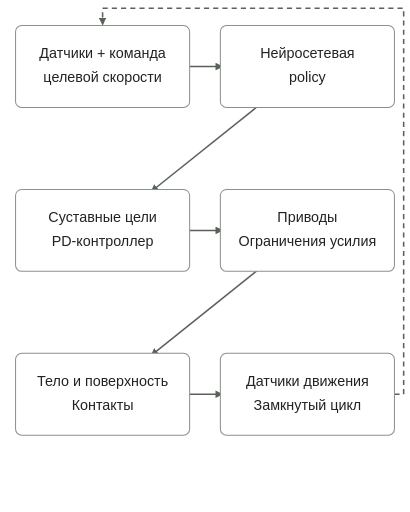
t = 0.00 s
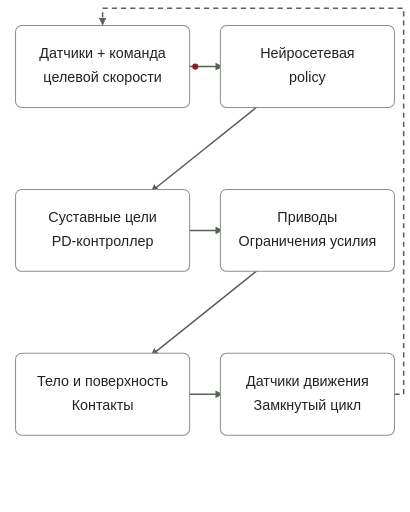
t = 1.32 s
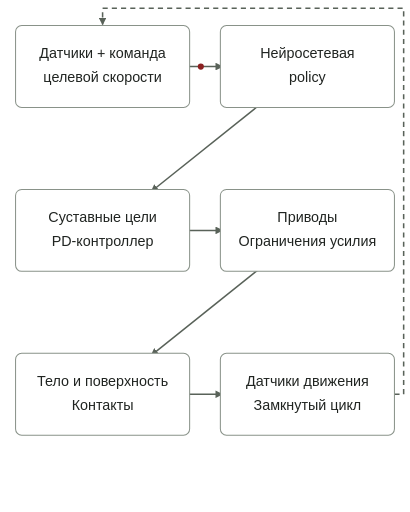
t = 2.28 s
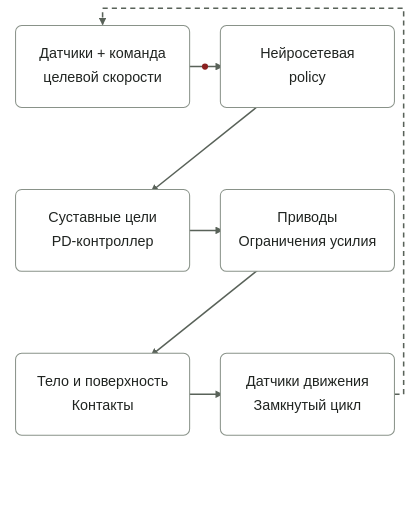
t = 3.00 s
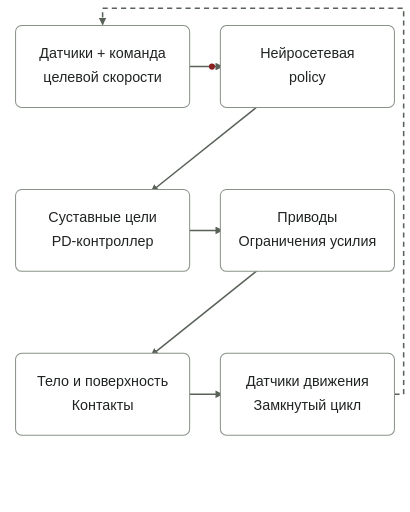
t = 4.20 s
t = 5.10 s: frame unchanged from t = 0.00 s, image omitted

The animated SVG that drew these frames (rendered in a browser with its animation timeline set to each time). Animation: 2 SMIL elements (animate=1,animateMotion=1); one cycle of 6.00 s, repeats indefinitely.

<svg xmlns="http://www.w3.org/2000/svg" viewBox="0 0 400 500" role="img" aria-labelledby="locomotion-ru-title locomotion-ru-desc">
<title id="locomotion-ru-title">Пример policy с суставными целями</title>
<desc id="locomotion-ru-desc">Показан один вариант: policy не обязана выдавать момент.</desc>
<style>text{font-family:Arial,sans-serif;fill:#202421}@media(prefers-reduced-motion:reduce){.atlas-pulse{display:none}}</style>
<defs><marker id="locomotion-ru-arrow" viewBox="0 0 10 10" refX="9" refY="5" markerWidth="5" markerHeight="5" orient="auto"><path d="M0 0 10 5 0 10Z" fill="#596259"/></marker></defs>
<path d="M183.0 65.0 L217.0 65.0" fill="none" stroke="#596259" stroke-width="1.5" marker-end="url(#locomotion-ru-arrow)"/>
<path d="M252.5 103.0 L147.5 187.0" fill="none" stroke="#596259" stroke-width="1.5" marker-end="url(#locomotion-ru-arrow)"/>
<path d="M183.0 225.0 L217.0 225.0" fill="none" stroke="#596259" stroke-width="1.5" marker-end="url(#locomotion-ru-arrow)"/>
<path d="M252.5 263.0 L147.5 347.0" fill="none" stroke="#596259" stroke-width="1.5" marker-end="url(#locomotion-ru-arrow)"/>
<path d="M183.0 385.0 L217.0 385.0" fill="none" stroke="#596259" stroke-width="1.5" marker-end="url(#locomotion-ru-arrow)"/>
<path d="M385 385 L394 385 L394 8 L100 8 L100 24" fill="none" stroke="#596259" stroke-width="1.5" stroke-dasharray="5 4" marker-end="url(#locomotion-ru-arrow)"/>
<rect x="15" y="25" width="170" height="80" rx="6" fill="white" stroke="#899289"/>
<text x="100" y="57" text-anchor="middle" font-size="14">Датчики + команда</text>
<text x="100" y="80" text-anchor="middle" font-size="14">целевой скорости</text>
<rect x="215" y="25" width="170" height="80" rx="6" fill="white" stroke="#899289"/>
<text x="300" y="57" text-anchor="middle" font-size="14">Нейросетевая</text>
<text x="300" y="80" text-anchor="middle" font-size="14">policy</text>
<rect x="15" y="185" width="170" height="80" rx="6" fill="white" stroke="#899289"/>
<text x="100" y="217" text-anchor="middle" font-size="14">Суставные цели</text>
<text x="100" y="240" text-anchor="middle" font-size="14">PD-контроллер</text>
<rect x="215" y="185" width="170" height="80" rx="6" fill="white" stroke="#899289"/>
<text x="300" y="217" text-anchor="middle" font-size="14">Приводы</text>
<text x="300" y="240" text-anchor="middle" font-size="14">Ограничения усилия</text>
<rect x="15" y="345" width="170" height="80" rx="6" fill="white" stroke="#899289"/>
<text x="100" y="377" text-anchor="middle" font-size="14">Тело и поверхность</text>
<text x="100" y="400" text-anchor="middle" font-size="14">Контакты</text>
<rect x="215" y="345" width="170" height="80" rx="6" fill="white" stroke="#899289"/>
<text x="300" y="377" text-anchor="middle" font-size="14">Датчики движения</text>
<text x="300" y="400" text-anchor="middle" font-size="14">Замкнутый цикл</text>
<g class="atlas-pulse" opacity="0"><circle r="3" fill="#8b2020"><animateMotion dur="6s" repeatCount="indefinite" path="M183.0 65.0 L217.0 65.0"/></circle><animate attributeName="opacity" values="0;1;1;0;0" keyTimes="0;0.06;0.7;0.8;1" dur="6s" repeatCount="indefinite"/></g>
</svg>
